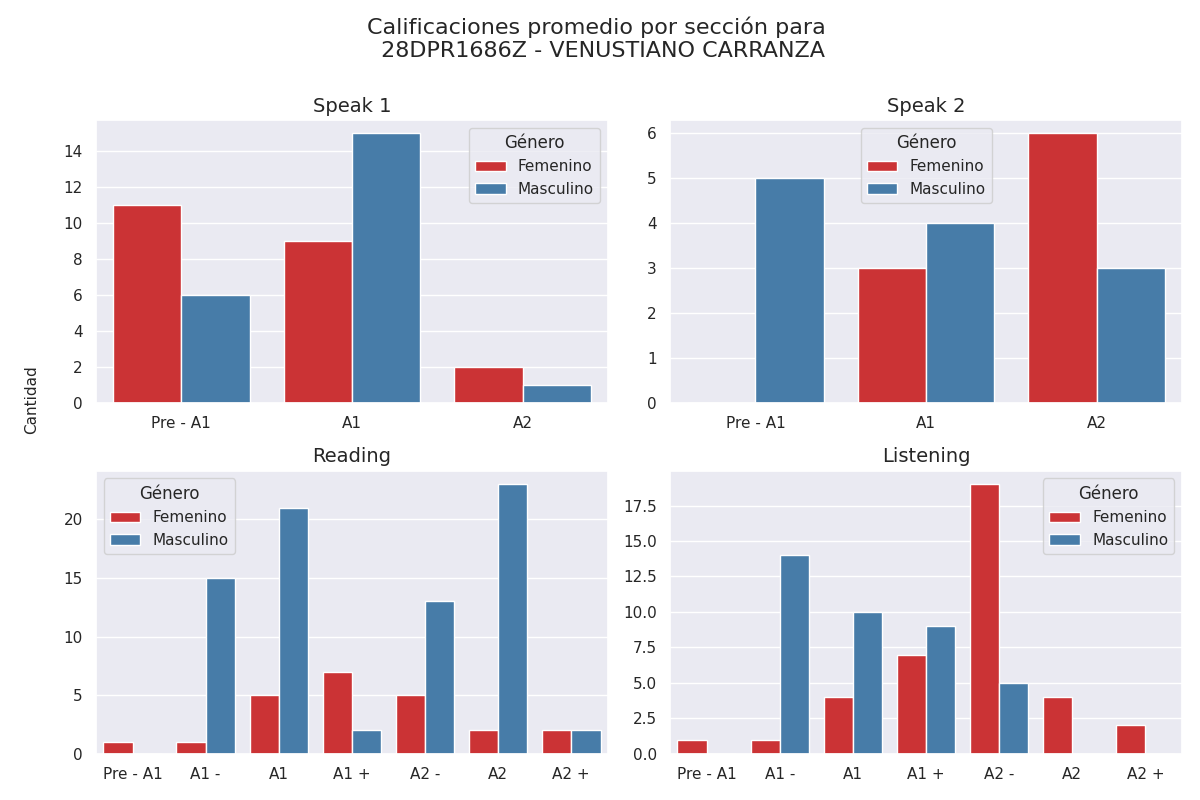

The table this chart was drawn from, first rows:
seccion, calificacion, cantidad, genero
speak 1, Pre - A1, 11, 0
speak 1, A1, 9, 0
speak 1, A2, 2, 0
speak 1, Pre - A1, 6, 1
speak 1, A1, 15, 1
speak 1, A2, 1, 1
speak 2, Pre - A1, 0, 0
speak 2, A1, 3, 0
speak 2, A2, 6, 0
speak 2, Pre - A1, 5, 1
speak 2, A1, 4, 1
speak 2, A2, 3, 1
reading, Pre - A1, 1, 0
reading, A1 -, 1, 0
reading, A1, 5, 0
reading, A1 +, 7, 0
reading, A2 -, 5, 0
reading, A2, 2, 0
reading, A2 +, 2, 0
reading, Pre - A1, 0, 1
reading, A1 -, 15, 1
reading, A1, 21, 1
reading, A1 +, 2, 1
reading, A2 -, 13, 1
reading, A2, 23, 1
reading, A2 +, 2, 1
listening, Pre - A1, 1, 0
listening, A1 -, 1, 0
listening, A1, 4, 0
listening, A1 +, 7, 0
listening, A2 -, 19, 0
listening, A2, 4, 0
listening, A2 +, 2, 0
listening, Pre - A1, 0, 1
listening, A1 -, 14, 1
listening, A1, 10, 1
listening, A1 +, 9, 1
listening, A2 -, 5, 1
listening, A2, 0, 1
listening, A2 +, 0, 1
